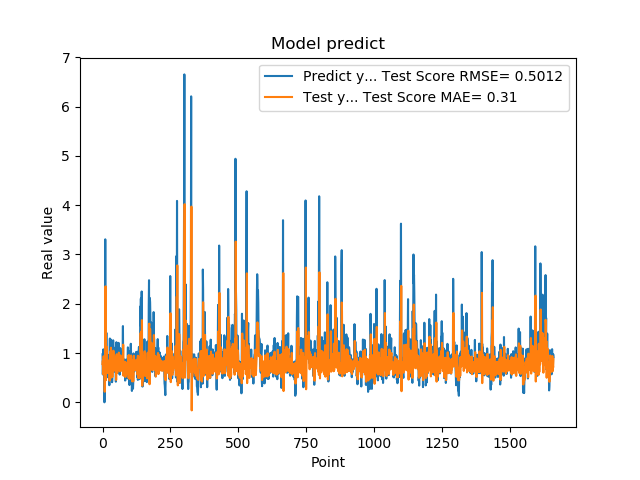

Data behind this chart, as committed beside it:
9.743152856830000763e-01, 7.765791157422051727e-01
5.654720067979999154e-01, 8.461689445383685504e-01
7.307389974590000614e-01, 5.712405450181955446e-01
1.074290990829999792e+00, 7.498770135584137408e-01
9.521890282630000035e-01, 9.342726750174283890e-01
9.879170060160000766e-01, 7.942228312291043091e-01
1.011654973029999960e+00, 8.391758283652249739e-01
0.000000000000000000e+00, 8.474555769578231423e-01
7.643579840659999736e-01, 2.140671819729866310e-01
7.788103222849999119e-01, 8.755291308739411305e-01
3.306220054629999794e+00, 7.430824097756065783e-01
1.055441975589999970e+00, 2.353266416042762987e+00
7.543110251430000801e-01, 4.472711106240602752e-01
7.915459871289999283e-01, 6.739476931766492651e-01
1.409499049189999909e+00, 7.528945906386202980e-01
8.875439763070001042e-01, 1.134015152341740107e+00
6.401469707490000660e-01, 6.918006399123525219e-01
5.082880258560000808e-01, 6.337983581184464255e-01
8.640019893649999450e-01, 5.975370021065615767e-01
5.725920200349999822e-01, 8.436819397844028678e-01
8.469420075419999971e-01, 5.960877451948096706e-01
9.181020259860001032e-01, 8.211217731903573958e-01
7.976629734039999420e-01, 8.148983769543163280e-01
9.608020186419998776e-01, 7.264219544075837254e-01
9.555831551549999192e-01, 8.507469017941003964e-01
3.470349907879999862e-01, 8.173229524576193228e-01
9.546210169789999256e-01, 4.390164267103542906e-01
1.293938040730000072e+00, 9.302046761618744108e-01
5.251880288119999962e-01, 1.031036892195039911e+00
4.773890078070000542e-01, 4.870329403175335248e-01
1.275226235389999907e+00, 5.996289083117585239e-01
8.723750114439999814e-01, 1.107384623925181444e+00
8.355640172959999390e-01, 7.071169016924048201e-01
7.321749925609999377e-01, 7.585638994575607530e-01
7.640249729160000225e-01, 7.007988310387763820e-01
4.072830080990000323e-01, 7.398043948131884928e-01
4.752210080619999610e-01, 5.118663315544512704e-01
8.781340122220000488e-01, 6.201233026471796306e-01
7.414129972460000717e-01, 8.586352552058134080e-01
1.258002042770000051e+00, 6.986892273240355999e-01
1.069700956339999953e+00, 1.047772750963983146e+00
7.274609804150000691e-01, 8.339846644746763404e-01
7.892770171170000459e-01, 6.545497635144368331e-01
6.237750053410000550e-01, 7.564441798164158737e-01
6.914690136910000007e-01, 6.417840351786507913e-01
8.557710051540000640e-01, 7.145968701471693274e-01
7.093830108640000187e-01, 8.046526733279240062e-01
1.014547944070000041e+00, 6.828407363346287173e-01
1.115731000900000103e+00, 9.007462855151600056e-01
4.182830154900000208e-01, 9.078566490949804280e-01
1.002280950550000105e+00, 4.535706456561667266e-01
1.218860983849999968e+00, 9.468782824960924049e-01
1.143296003339999922e+00, 9.749637159901066719e-01
6.528189778330000248e-01, 8.874472818824244991e-01
6.746559739110000731e-01, 5.943811937519752897e-01
6.009536385540000802e-01, 6.987408884757857486e-01
6.694570183749999348e-01, 6.487889872659444723e-01
6.538079977039999990e-01, 7.050999533655128992e-01
7.814120054240000224e-01, 6.826693620516550709e-01
1.206303954120000022e+00, 7.651580698339361941e-01
8.469259738919999725e-01, 1.007852837747179375e+00
... 1,599 more rows
